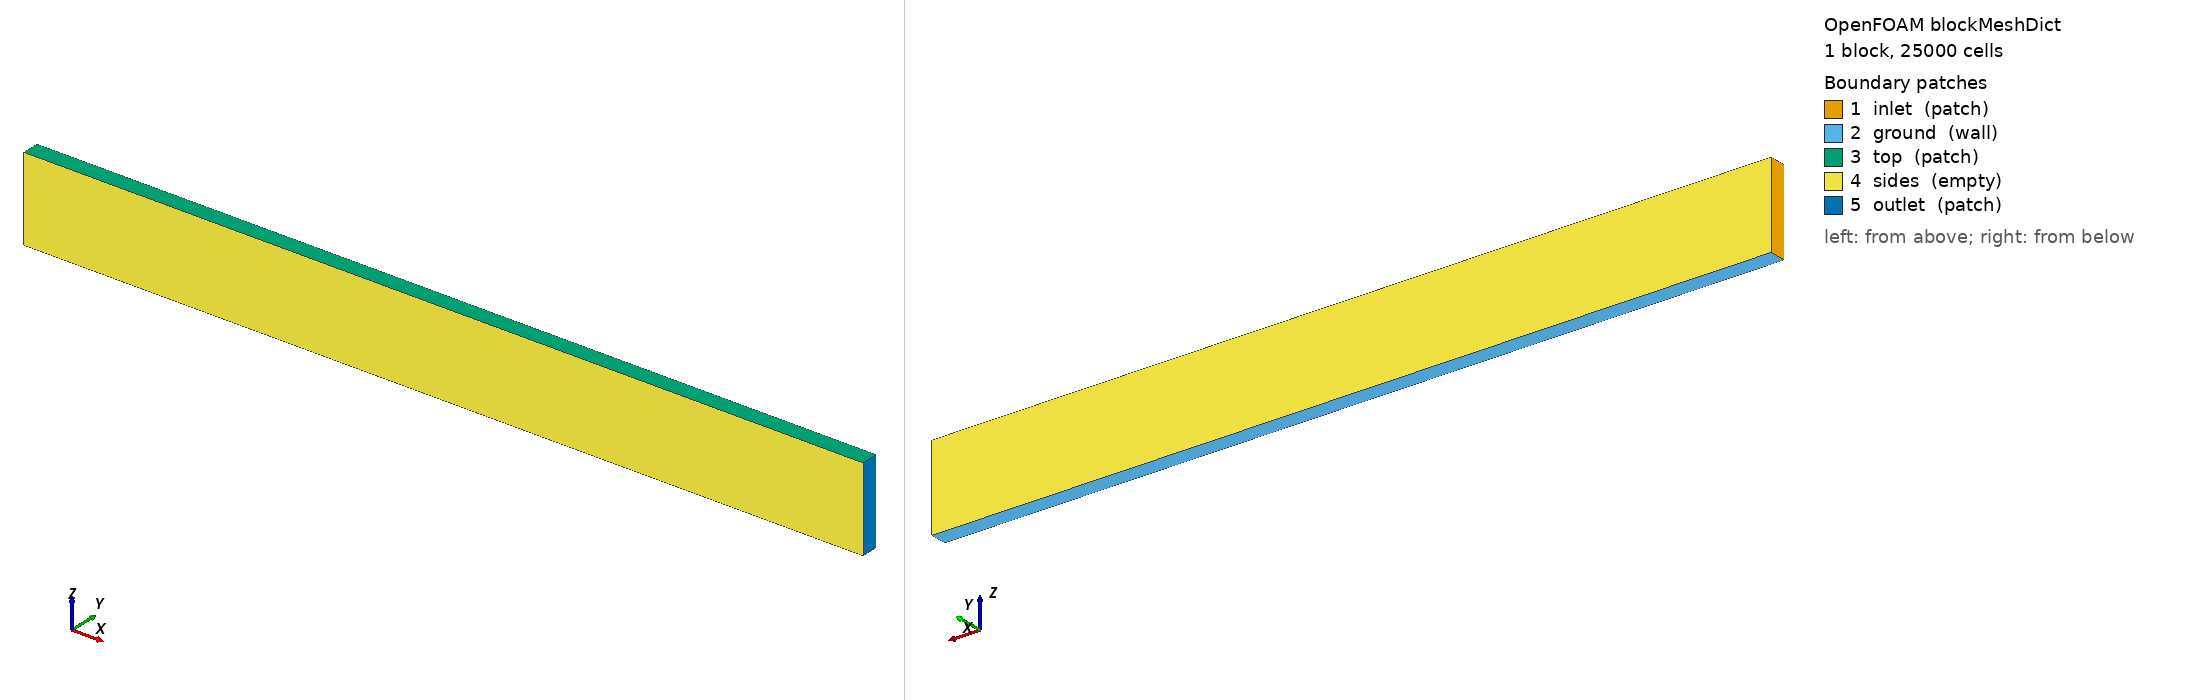

OpenFOAM case: the mesh blockMesh builds from blockMeshDict, 1 block(s), 25000 cells. Boundary patches (legend numbers): 1 inlet (patch), 2 ground (wall), 3 top (patch), 4 sides (empty), 5 outlet (patch). Left view from above one corner, right view from below the opposite corner. Boundary conditions: 4 field file(s) under 0/ or 0.orig/; 5 of 5 drawn patches have an entry in a shipped field file.

=== system/blockMeshDict ===
/*--------------------------------*- C++ -*----------------------------------*\
| =========                 |                                                 |
| \\      /  F ield         | OpenFOAM: The Open Source CFD Toolbox           |
|  \\    /   O peration     | Version:  v2406                                 |
|   \\  /    A nd           | Website:  www.openfoam.com                      |
|    \\/     M anipulation  |                                                 |
\*---------------------------------------------------------------------------*/
FoamFile
{
    version         2.0;
    format          ascii;
    class           dictionary;
    object          blockMeshDict;
}
// * * * * * * * * * * * * * * * * * * * * * * * * * * * * * * * * * * * * * //

scale               1;

// x = streamwise
// y = spanwise
// z = wall-normal

nx                  500;
ny                  1;
nz                  50;
xMin                0;
xMax                5000.0;
yMin                0;
yMax                100.0;
zMin                0.0;
zMax                500.0;
// blockMesh calculator input:
// width of start cell = 1.0 (HW:p. 359)
// number of cells = 50
// total length = 500
// blockMesh calculator output:
// cell-to-cell expansion ratio = 1.076030437 (consistent with 1.076 (HW:Fig.1))
zTotalExpansion     36.25795062;

vertices
(
    ($xMin  $yMin  $zMin)
    ($xMax  $yMin  $zMin)
    ($xMax  $yMax  $zMin)
    ($xMin  $yMax  $zMin)
    ($xMin  $yMin  $zMax)
    ($xMax  $yMin  $zMax)
    ($xMax  $yMax  $zMax)
    ($xMin  $yMax  $zMax)
);

blocks
(
    hex (0 1 2 3 4 5 6 7) ($nx $ny $nz)  simpleGrading (1 1 $zTotalExpansion)
);

edges
(
);

boundary
(
    inlet
    {
        type patch;
        faces
        (
            (0 4 7 3)
        );
    }
    ground
    {
        type wall;
        faces
        (
            (0 3 2 1)
        );
    }
    top
    {
        type patch;
        faces
        (
            (4 5 6 7)
        );
    }
    sides
    {
        type empty;
        faces
        (
            (1 5 4 0)
            (3 7 6 2)
        );
    }
    outlet
    {
        type patch;
        faces
        (
            (2 6 5 1)
        );
    }
);

mergePatchPairs
(
);


// ************************************************************************* //


=== 0.orig/epsilon ===
/*--------------------------------*- C++ -*----------------------------------*\
| =========                 |                                                 |
| \\      /  F ield         | OpenFOAM: The Open Source CFD Toolbox           |
|  \\    /   O peration     | Version:  v2406                                 |
|   \\  /    A nd           | Website:  www.openfoam.com                      |
|    \\/     M anipulation  |                                                 |
\*---------------------------------------------------------------------------*/
FoamFile
{
    version     2.0;
    format      ascii;
    class       volScalarField;
    object      epsilon;
}
// * * * * * * * * * * * * * * * * * * * * * * * * * * * * * * * * * * * * * //

dimensions      [0 2 -3 0 0 0 0];

#include        "include/ABLConditions"
 
internalField   uniform $epsilonInit;

boundaryField
{
    inlet
    {
        type            zeroGradient;
    }

    ground
    {
        type            atmEpsilonWallFunction;
        Cmu             $Cmu;
        kappa           $kappa;
        z0	        $z0;
        value           $internalField;
    }

    top
    {
        //type            fixedGradient;
        //value		uniform $topEpsilonGradient;
        
        // An alternative if the height of the domain is sufficient
        type            zeroGradient;
    }

    sides
    {
        type            empty;
    }

    outlet
    {
        type            zeroGradient;
    }
}


// ************************************************************************* //


=== 0.orig/nut ===
/*--------------------------------*- C++ -*----------------------------------*\
| =========                 |                                                 |
| \\      /  F ield         | OpenFOAM: The Open Source CFD Toolbox           |
|  \\    /   O peration     | Version:  v2406                                 |
|   \\  /    A nd           | Website:  www.openfoam.com                      |
|    \\/     M anipulation  |                                                 |
\*---------------------------------------------------------------------------*/
FoamFile
{
    version     2.0;
    format      ascii;
    class       volScalarField;
    object      nut;
}
// * * * * * * * * * * * * * * * * * * * * * * * * * * * * * * * * * * * * * //

dimensions      [0 2 -1 0 0 0 0];

#include      "include/ABLConditions"
 
internalField   uniform $nutInit;

boundaryField
{
    inlet
    {
        type            zeroGradient;
    }

    ground
    {
        type            atmNutkWallFunction;
        kappa           $kappa;
        Cmu             $Cmu;
        z0              $z0;
        value           uniform 0.0;
    }

    top
    {
        type            calculated;
        value           uniform 0;
    }

    sides
    {
        type            empty;
    }

    outlet
    {
        type            zeroGradient;
    }
}


// ************************************************************************* //


=== 0.orig/omega ===
/*--------------------------------*- C++ -*----------------------------------*\
| =========                 |                                                 |
| \\      /  F ield         | OpenFOAM: The Open Source CFD Toolbox           |
|  \\    /   O peration     | Version:  v2406                                 |
|   \\  /    A nd           | Website:  www.openfoam.com                      |
|    \\/     M anipulation  |                                                 |
\*---------------------------------------------------------------------------*/
FoamFile
{
    version     2.0;
    format      ascii;
    class       volScalarField;
    object      omega;
}
// * * * * * * * * * * * * * * * * * * * * * * * * * * * * * * * * * * * * * //

dimensions      [0 0 -1 0 0 0 0];

#include        "include/ABLConditions"

internalField   uniform $omegaInit;

boundaryField
{
    inlet
    {
        type            zeroGradient;
    }

    ground
    {
        type            atmOmegaWallFunction;
        Cmu             $Cmu;
        kappa           $kappa;
        z0	        $z0;
        value           $internalField;
    }

    top
    {
        //type            fixedGradient;
        //value		uniform $topOmegaGradient;
        
    	// An alternative if the height of the domain is sufficient
        type            zeroGradient;
    }

    sides
    {
        type            empty;
    }

    outlet
    {
        type            zeroGradient;
    }
}


// ************************************************************************* //


=== 0.orig/p ===
/*--------------------------------*- C++ -*----------------------------------*\
| =========                 |                                                 |
| \\      /  F ield         | OpenFOAM: The Open Source CFD Toolbox           |
|  \\    /   O peration     | Version:  v2406                                 |
|   \\  /    A nd           | Website:  www.openfoam.com                      |
|    \\/     M anipulation  |                                                 |
\*---------------------------------------------------------------------------*/
FoamFile
{
    version     2.0;
    format      ascii;
    class       volScalarField;
    object      p;
}
// * * * * * * * * * * * * * * * * * * * * * * * * * * * * * * * * * * * * * //

dimensions      [0 2 -2 0 0 0 0];

internalField   uniform 0;

boundaryField
{
    inlet
    {
        type            uniformFixedValue;
        uniformValue    constant 3.90875;
    }

    ground
    {
        type            zeroGradient;
    }

    top
    {
        type            zeroGradient;
    }

    sides
    {
        type            empty;
    }

    outlet
    {
        type            uniformFixedValue;
        uniformValue    constant 0;
    }
}


// ************************************************************************* //
